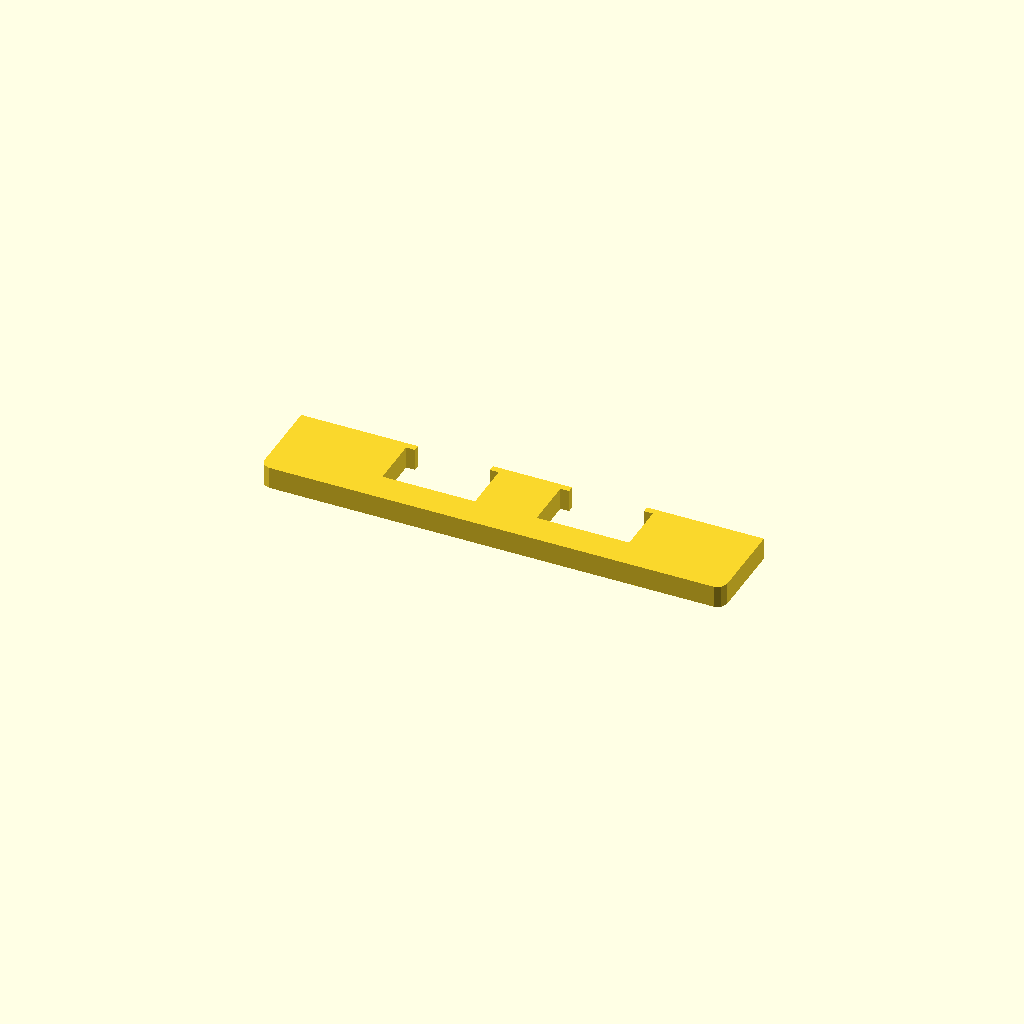
Cell 1 — every parameter at its default value.
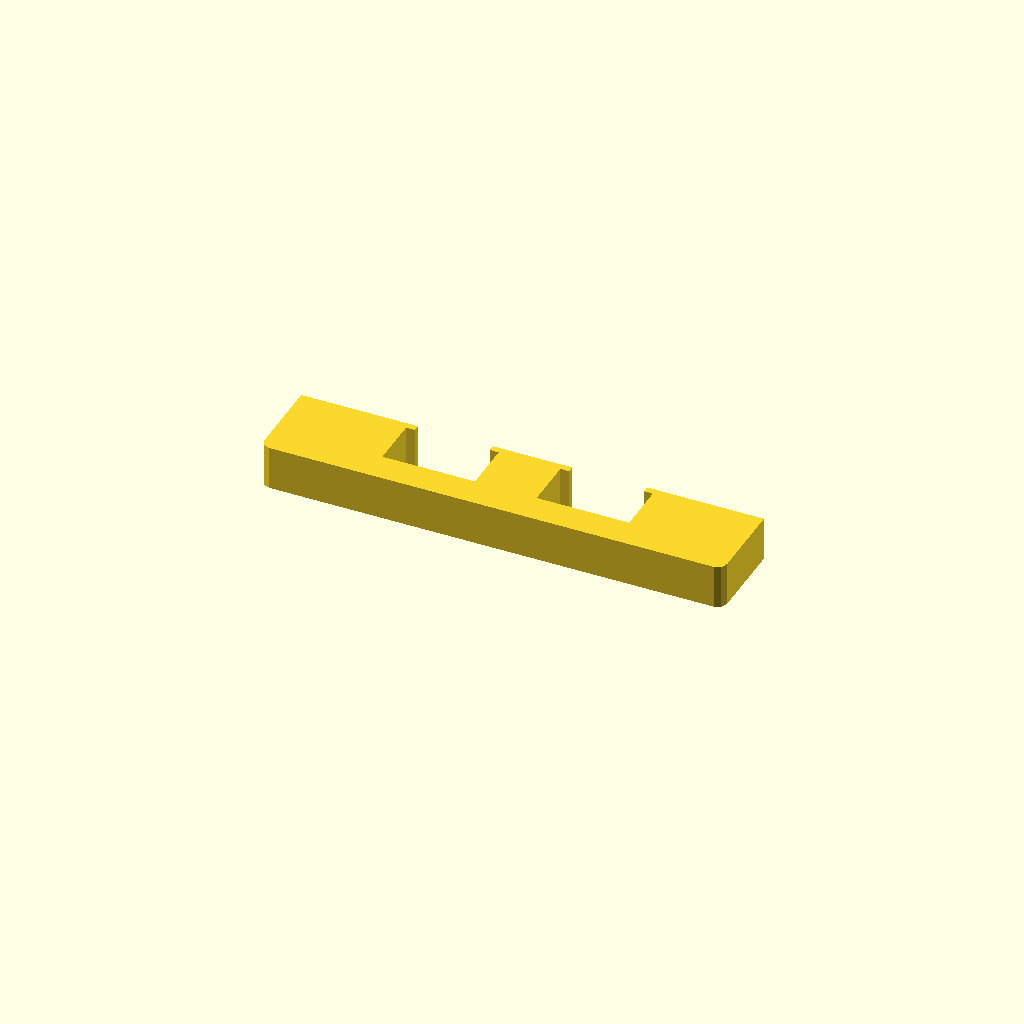
Cell 2: profile_height = 20 (everything else at default).
All cells are drawn from one camera (rotation 55°, 0°, 25°, orthographic, colour scheme Cornfield), so only the parameter changes between them.
OpenSCAD source file optional_data/data/sketch1/overslots/part_0036.scad:
$fn = 32;

// ----------------------------------------------------------------------
// Oversize slot bar: 210 mm bar with 2 oversize windows
// ----------------------------------------------------------------------

// --- parameters (mm) ---
profile_height = 10;      // extrusion height
profile_points = 24;      // points of the closed outline

profile = [[0, 4], [1.172, 1.172], [4, 0], [206, 0], [208.828, 1.172], [210, 4], [210, 40], [157, 40], [157, 37], [161, 37], [161, 14], [119, 14], [119, 37], [123, 37], [123, 40], [87, 40], [87, 37], [91, 37], [91, 14], [49, 14], [49, 37], [53, 37], [53, 40], [0, 40]];  // single closed polygon, 24 points, counter clockwise

// --- the one profile operation ---
linear_extrude(height = profile_height) polygon(points = profile);
Parameter table extracted from the source (name, type, default, range or options):
profile_height: number, default 10
profile_points: number, default 24
